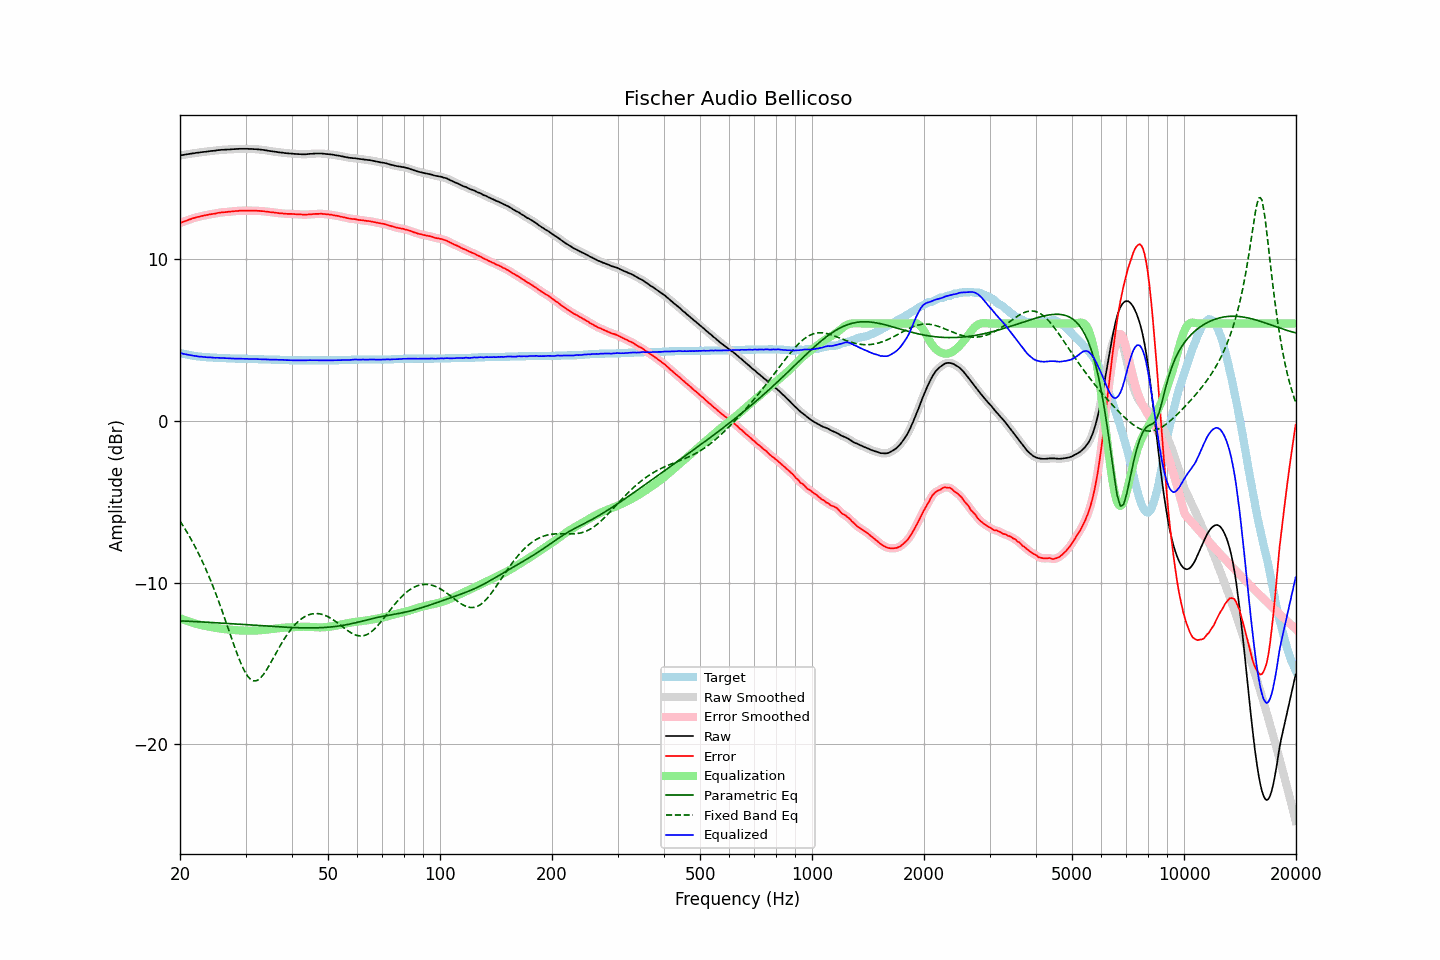

Source data for this figure (header and first rows):
frequency, raw, error, smoothed, error_smoothed, equalization, parametric_eq, fixed_band_eq, equalized_raw, equalized_smoothed, target
20.00, 16.38, 12.20, 16.38, 12.20, -12.20, -12.37, -6.20, 4.18, 4.18, 4.18
20.20, 16.40, 12.25, 16.40, 12.24, -12.24, -12.37, -6.36, 4.16, 4.16, 4.15
20.40, 16.41, 12.28, 16.41, 12.28, -12.28, -12.38, -6.51, 4.13, 4.13, 4.13
20.61, 16.43, 12.32, 16.43, 12.32, -12.32, -12.38, -6.67, 4.11, 4.11, 4.11
20.81, 16.45, 12.36, 16.45, 12.35, -12.36, -12.38, -6.83, 4.09, 4.09, 4.09
21.02, 16.46, 12.39, 16.46, 12.39, -12.39, -12.39, -7.00, 4.07, 4.07, 4.07
21.23, 16.48, 12.43, 16.48, 12.43, -12.43, -12.39, -7.17, 4.05, 4.05, 4.05
21.44, 16.49, 12.46, 16.49, 12.46, -12.46, -12.40, -7.35, 4.03, 4.03, 4.03
21.66, 16.51, 12.50, 16.51, 12.49, -12.49, -12.40, -7.53, 4.02, 4.01, 4.01
21.87, 16.52, 12.52, 16.52, 12.53, -12.52, -12.41, -7.71, 4.00, 4.00, 4.00
22.09, 16.54, 12.56, 16.54, 12.55, -12.55, -12.41, -7.90, 3.99, 3.98, 3.98
22.31, 16.55, 12.58, 16.55, 12.58, -12.58, -12.42, -8.10, 3.97, 3.97, 3.97
22.54, 16.56, 12.60, 16.56, 12.60, -12.60, -12.43, -8.30, 3.96, 3.96, 3.96
22.76, 16.58, 12.63, 16.58, 12.63, -12.63, -12.43, -8.51, 3.95, 3.95, 3.95
22.99, 16.59, 12.65, 16.59, 12.65, -12.65, -12.44, -8.72, 3.94, 3.94, 3.94
23.22, 16.60, 12.67, 16.60, 12.67, -12.67, -12.44, -8.94, 3.93, 3.93, 3.93
23.45, 16.61, 12.69, 16.61, 12.69, -12.69, -12.45, -9.16, 3.92, 3.92, 3.92
23.69, 16.62, 12.71, 16.62, 12.71, -12.71, -12.45, -9.39, 3.91, 3.91, 3.91
23.92, 16.64, 12.73, 16.64, 12.73, -12.73, -12.46, -9.62, 3.91, 3.91, 3.91
24.16, 16.65, 12.75, 16.65, 12.75, -12.74, -12.46, -9.86, 3.90, 3.90, 3.90
24.40, 16.66, 12.76, 16.66, 12.76, -12.76, -12.47, -10.11, 3.90, 3.90, 3.90
24.65, 16.67, 12.78, 16.67, 12.78, -12.78, -12.48, -10.36, 3.89, 3.89, 3.89
24.89, 16.68, 12.79, 16.68, 12.80, -12.80, -12.48, -10.61, 3.88, 3.88, 3.89
25.14, 16.70, 12.82, 16.70, 12.82, -12.82, -12.49, -10.88, 3.88, 3.88, 3.88
25.39, 16.71, 12.84, 16.71, 12.84, -12.83, -12.49, -11.14, 3.88, 3.88, 3.87
25.65, 16.72, 12.85, 16.72, 12.85, -12.85, -12.50, -11.42, 3.87, 3.87, 3.87
25.91, 16.73, 12.87, 16.73, 12.86, -12.86, -12.51, -11.69, 3.87, 3.87, 3.86
26.16, 16.73, 12.87, 16.73, 12.87, -12.87, -12.51, -11.98, 3.86, 3.86, 3.86
26.43, 16.74, 12.88, 16.74, 12.88, -12.88, -12.52, -12.26, 3.86, 3.86, 3.86
26.69, 16.74, 12.89, 16.74, 12.89, -12.89, -12.53, -12.55, 3.85, 3.85, 3.85
26.96, 16.75, 12.90, 16.75, 12.90, -12.90, -12.53, -12.84, 3.85, 3.85, 3.85
27.23, 16.75, 12.91, 16.75, 12.91, -12.91, -12.54, -13.13, 3.84, 3.84, 3.84
27.50, 16.76, 12.92, 16.76, 12.92, -12.92, -12.54, -13.42, 3.84, 3.84, 3.84
27.77, 16.77, 12.93, 16.77, 12.93, -12.93, -12.55, -13.70, 3.84, 3.84, 3.84
28.05, 16.77, 12.94, 16.77, 12.94, -12.94, -12.56, -13.98, 3.83, 3.83, 3.83
28.33, 16.78, 12.95, 16.78, 12.95, -12.95, -12.56, -14.26, 3.83, 3.83, 3.83
28.62, 16.78, 12.95, 16.78, 12.96, -12.95, -12.57, -14.53, 3.83, 3.83, 3.83
28.90, 16.79, 12.97, 16.79, 12.96, -12.96, -12.58, -14.78, 3.83, 3.83, 3.82
29.19, 16.79, 12.97, 16.79, 12.97, -12.97, -12.58, -15.02, 3.82, 3.82, 3.82
29.48, 16.79, 12.97, 16.79, 12.97, -12.97, -12.59, -15.24, 3.82, 3.82, 3.82
29.78, 16.79, 12.97, 16.79, 12.97, -12.97, -12.60, -15.44, 3.82, 3.82, 3.82
30.08, 16.79, 12.97, 16.79, 12.97, -12.97, -12.60, -15.61, 3.82, 3.82, 3.82
30.38, 16.79, 12.98, 16.79, 12.97, -12.97, -12.61, -15.77, 3.82, 3.81, 3.81
30.68, 16.78, 12.97, 16.78, 12.97, -12.97, -12.62, -15.89, 3.81, 3.81, 3.81
30.99, 16.78, 12.97, 16.78, 12.97, -12.97, -12.63, -15.99, 3.81, 3.81, 3.81
31.30, 16.78, 12.97, 16.78, 12.97, -12.97, -12.63, -16.04, 3.81, 3.81, 3.81
31.61, 16.77, 12.97, 16.77, 12.97, -12.97, -12.64, -16.08, 3.80, 3.81, 3.80
31.93, 16.77, 12.97, 16.77, 12.97, -12.96, -12.65, -16.07, 3.80, 3.80, 3.80
32.24, 16.76, 12.96, 16.76, 12.96, -12.96, -12.65, -16.04, 3.80, 3.80, 3.80
32.57, 16.75, 12.96, 16.75, 12.96, -12.96, -12.66, -15.98, 3.79, 3.79, 3.79
32.89, 16.74, 12.95, 16.74, 12.95, -12.95, -12.67, -15.90, 3.79, 3.79, 3.79
33.22, 16.73, 12.94, 16.73, 12.94, -12.94, -12.67, -15.79, 3.79, 3.79, 3.79
33.55, 16.72, 12.94, 16.72, 12.93, -12.93, -12.68, -15.67, 3.79, 3.79, 3.78
33.89, 16.70, 12.92, 16.70, 12.92, -12.92, -12.69, -15.52, 3.78, 3.78, 3.78
34.23, 16.69, 12.91, 16.69, 12.91, -12.91, -12.69, -15.37, 3.78, 3.78, 3.78
34.57, 16.67, 12.90, 16.67, 12.89, -12.90, -12.70, -15.20, 3.77, 3.77, 3.77
34.92, 16.65, 12.88, 16.65, 12.88, -12.88, -12.71, -15.03, 3.76, 3.77, 3.77
35.27, 16.64, 12.87, 16.64, 12.87, -12.87, -12.71, -14.85, 3.77, 3.77, 3.77
35.62, 16.63, 12.87, 16.63, 12.86, -12.86, -12.72, -14.67, 3.77, 3.77, 3.76
35.97, 16.61, 12.85, 16.61, 12.85, -12.85, -12.72, -14.49, 3.76, 3.76, 3.76
... 635 more rows
